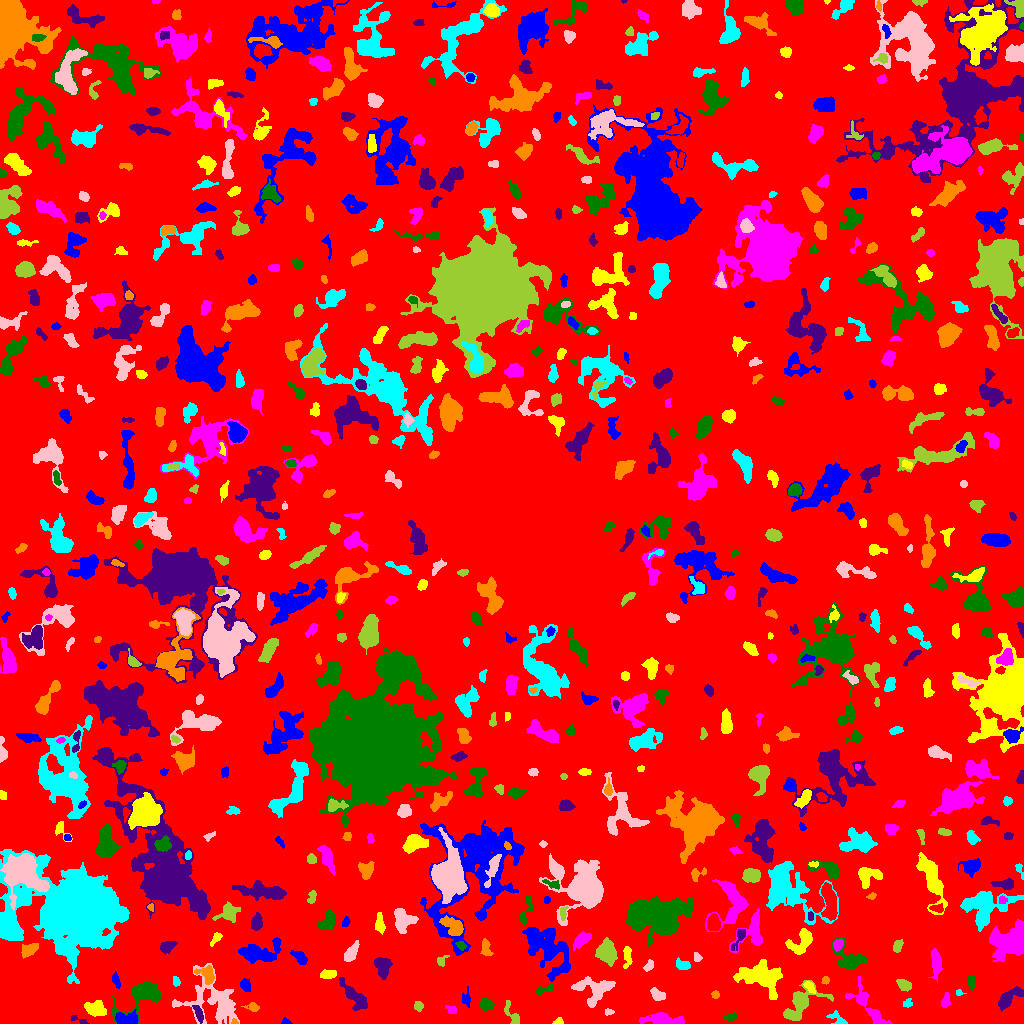

Values plotted in this chart, from the file beside it:
ID, X, Y, A, B, theta, total_flux, mu_max, mu_median, mu_mean, R_fwhm, R_e, R10, R90, x_start, x_end, y_start, y_end, area, greylevel
0, 515.2, 518.8, 301.3, 292.6, -1.243, 1118805, 12.0, 1.0, 1.469, 28.23, 226.2, 87.32, 372, 0, 1023, 0, 1023, 761708, 1.469
1, 285.2, 1.243, 1.993, 1.17, -0.1496, 37.0, 2.0, 1.0, 0.7115, 3.038, 1.784, 0.5642, 2.821, 281, 292, 0, 6, 52, 4.712
2, 558.9, 1.419, 1.872, 1.263, 0.1516, 43.0, 2.0, 1.0, 0.7414, 3.192, 1.784, 0.7979, 2.932, 552, 563, 0, 6, 58, 4.741
3, 661.1, 3.772, 9.64, 2.525, -0.03862, 1322, 10.0, 3.0, 3.652, 5.642, 5.323, 2.111, 9.062, 639, 684, 0, 11, 362, 6.652
4, 730.6, 6.66, 3.303, 1.716, 0.2035, 159.0, 4.0, 2.0, 1.871, 3.989, 2.877, 1.128, 4.618, 724, 736, 3, 11, 85, 4.871
5, 80.09, 2.585, 4.921, 1.252, -0.402, 159.0, 7.0, 2.0, 2.038, 2.034, 2.326, 0.7979, 3.785, 71, 89, 0, 8, 78, 6.038
6, 234.3, 1.512, 1.656, 1.31, -0.2946, 121.0, 6.0, 4.0, 3.559, 2.646, 1.784, 0.7979, 2.764, 231, 238, 0, 5, 34, 9.559
7, 838.5, 3.521, 4.974, 2.239, -0.5938, 192.0, 5.0, 1.0, 1.422, 2.706, 2.877, 0.9772, 5.109, 826, 847, 0, 13, 135, 5.422
8, 608.6, 11.42, 1.946, 1.561, 0.1508, 45.0, 2.0, 1.0, 0.8036, 3.432, 2.111, 0.7979, 3.192, 605, 614, 8, 15, 56, 4.804
9, 511.1, 9.107, 7.344, 2.59, -1.078, 280.0, 3.0, 2.0, 1.667, 5.202, 4.184, 1.693, 6.604, 504, 519, 0, 23, 168, 4.667
10, 954.5, 3.916, 5.365, 2.632, -0.05581, 1064, 11.0, 4.0, 4.489, 5.046, 4.442, 1.784, 7.291, 944, 967, 0, 11, 237, 7.489
11, 126.8, 4.315, 5.888, 2.96, -0.04631, 1073, 10.0, 4.0, 4.309, 5.836, 5.015, 1.954, 7.797, 115, 138, 0, 14, 249, 8.309
12, 95.19, 15.01, 5.368, 3.409, -0.2519, 671.0, 6.0, 2.0, 2.431, 6.05, 5.232, 2.034, 8.078, 84, 106, 7, 23, 276, 6.431
13, 451.1, 14.07, 2.9, 1.95, -0.3735, 164.0, 3.0, 2.0, 2.076, 4.442, 2.985, 1.262, 4.406, 445, 456, 10, 18, 79, 5.076
14, 486, 19.15, 3.302, 2.739, -0.5488, 479.0, 7.0, 3.0, 3.032, 4.334, 3.785, 1.493, 6.103, 480, 494, 12, 26, 158, 6.032
15, 198.7, 9.678, 4.407, 1.731, -1.203, 205.0, 5.0, 1.0, 1.627, 2.706, 3.385, 1.128, 5.614, 192, 203, 0, 18, 126, 6.627
16, 252.9, 16.55, 2.927, 2.076, -0.2661, 269.0, 7.0, 2.0, 2.717, 3.141, 2.764, 0.9772, 4.754, 241, 259, 12, 21, 99, 5.717
17, 907.4, 20.22, 2.476, 1.902, 0.8437, 87.0, 3.0, 1.0, 1.192, 2.706, 2.459, 0.7979, 4.029, 903, 912, 16, 25, 73, 5.192
18, 215.5, 21.47, 15.07, 10.67, -0.5529, 2726, 6.0, 2.0, 2.34, 11.37, 10.01, 3.868, 16.74, 172, 239, 0, 60, 1165, 5.34
19, 418.9, 17.21, 2.031, 1.548, -0.0007774, 61.0, 2.0, 1.0, 0.7176, 3.7, 2.185, 0.9772, 3.385, 414, 423, 12, 22, 85, 4.718
20, 381.6, 28.07, 3.333, 2.1, 1.279, 229.0, 5.0, 2.0, 1.847, 3.29, 3.241, 1.262, 5.323, 376, 386, 22, 36, 124, 5.847
21, 466.1, 24.73, 4.326, 2.139, -1.525, 155.0, 3.0, 1.0, 1.372, 3.613, 3.241, 1.262, 5.293, 462, 470, 16, 37, 113, 5.372
22, 761.5, 46.19, 11.02, 6.284, -0.2996, 3192, 13.0, 3.0, 3.578, 5.67, 8.444, 2.877, 14.43, 733, 782, 24, 64, 892, 6.578
23, 945.5, 21.86, 3.756, 1.614, 1.392, 134.0, 4.0, 1.0, 1.207, 2.877, 2.585, 0.9772, 4.72, 941, 950, 16, 31, 111, 5.207
24, 142.4, 30.11, 10.21, 5.473, 0.5506, 2476, 13.0, 2.0, 3.827, 6.887, 6.457, 2.585, 11.53, 112, 162, 0, 42, 647, 6.827
25, 1009, 25.19, 8.33, 3.014, 0.6768, 730.0, 6.0, 2.0, 2.378, 6.383, 5.352, 1.954, 8.593, 998, 1023, 12, 37, 307, 5.378
26, 715.4, 28.66, 1.992, 1.888, -0.08454, 143.0, 4.0, 2.0, 2.383, 3.909, 2.585, 0.9772, 3.827, 711, 719, 25, 33, 60, 7.383
27, 958.9, 30.62, 1.975, 1.52, -0.04411, 78.0, 5.0, 1.0, 1.773, 1.693, 1.784, 0.5642, 3.338, 956, 966, 28, 34, 44, 4.773
28, 657.7, 28.32, 3.417, 2.255, -0.5708, 277.0, 5.0, 2.0, 1.859, 3.868, 3.385, 1.262, 5.557, 650, 665, 23, 36, 149, 5.859
29, 904.2, 38.52, 3.722, 2.409, -0.5062, 459.0, 6.0, 3.0, 3.144, 5.293, 3.868, 1.596, 5.971, 896, 911, 32, 44, 146, 6.144
30, 700.3, 32.2, 13.86, 5.914, 1.016, 1812, 7.0, 2.0, 2.426, 6.58, 8.463, 3.09, 13.39, 676, 722, 9, 55, 747, 5.426
31, 115.8, 43.28, 3.232, 1.615, -1.171, 213.0, 6.0, 2.0, 2.152, 3.385, 2.706, 0.9772, 4.442, 112, 120, 35, 52, 99, 6.152
32, 809.7, 36.45, 3.745, 1.808, -0.8844, 196.0, 4.0, 2.0, 1.941, 4.478, 3.192, 1.382, 5.015, 803, 815, 30, 42, 101, 6.941
33, 867.9, 17.36, 15.03, 4.426, -0.9006, 1536, 7.0, 3.0, 3.325, 7.695, 7.269, 2.821, 11.03, 845, 892, 0, 47, 462, 5.325
34, 543.5, 33.92, 4.897, 1.789, 0.2538, 244.0, 5.0, 2.0, 2.05, 3.29, 3.29, 1.128, 5.441, 536, 553, 29, 39, 119, 7.05
35, 354.1, 26.22, 9.979, 3.3, -0.8616, 958.0, 8.0, 2.0, 2.501, 4.787, 6.024, 2.111, 9.541, 339, 367, 13, 46, 383, 5.501
36, 825.3, 43.21, 2.063, 1.626, 0.7537, 115.0, 4.0, 2.0, 1.983, 3.385, 2.326, 0.7979, 3.656, 821, 829, 39, 47, 58, 5.983
37, 175.7, 42.33, 2.546, 1.575, -1.272, 95.0, 3.0, 1.0, 1.377, 3.09, 2.585, 0.9772, 3.989, 173, 180, 37, 47, 69, 5.377
38, 594.5, 34.3, 9.652, 6.873, 0.05209, 1306, 6.0, 2.0, 2.332, 8.349, 7.442, 2.706, 11.62, 571, 615, 16, 47, 560, 5.332
39, 800.2, 20, 10.8, 5.706, 0.6989, 1874, 12.0, 2.0, 3.134, 5.323, 6.308, 2.257, 11.4, 783, 833, 3, 43, 598, 6.134
40, 14.21, 40.96, 10.94, 5.341, -0.3345, 2257, 11.0, 3.0, 3.494, 6.604, 7.092, 2.585, 11.55, 0, 40, 28, 62, 646, 7.494
41, 245, 38.59, 2.951, 2.043, -1.083, 235.0, 5.0, 1.0, 1.942, 3.523, 2.932, 1.128, 5.015, 240, 250, 32, 45, 121, 5.942
42, 327.4, 48.55, 4.045, 1.777, 0.05814, 237.0, 4.0, 2.0, 1.73, 4.853, 3.385, 1.262, 5.262, 320, 336, 45, 54, 137, 6.73
43, 936.2, 60.4, 5.725, 1.815, -1.481, 286.0, 4.0, 1.0, 1.126, 5.382, 4.107, 1.596, 6.457, 928, 942, 41, 75, 254, 5.126
44, 971.3, 41.53, 3.694, 1.781, -1.543, 187.0, 3.0, 2.0, 1.908, 4.72, 3.385, 1.382, 4.983, 968, 975, 33, 48, 98, 4.908
45, 381.8, 57.14, 5.333, 3.551, -1.314, 694.0, 5.0, 3.0, 2.524, 6.652, 5.293, 2.034, 8.038, 374, 392, 44, 66, 275, 5.524
46, 207, 48.62, 5.072, 3.777, -0.9051, 440.0, 5.0, 2.0, 2.018, 4.82, 4.549, 1.693, 7.159, 194, 214, 39, 58, 218, 7.018
47, 683, 58.65, 3.606, 2.212, -0.2513, 216.0, 3.0, 2.0, 1.624, 4.787, 3.568, 1.493, 5.499, 676, 690, 54, 66, 133, 5.624
48, 649.3, 58.02, 3.141, 1.539, 1.065, 49.0, 1.0, 1.0, 0.5506, 3.949, 2.764, 1.128, 3.742, 643, 653, 52, 64, 89, 4.551
49, 441.5, 62.98, 3.348, 2.043, 0.758, 207.0, 5.0, 2.0, 2.435, 3.241, 2.932, 1.128, 4.583, 437, 449, 57, 68, 85, 6.435
50, 420.5, 48.73, 5.922, 4.377, -0.9739, 1716, 10.0, 4.0, 4.588, 7.269, 6.024, 2.394, 9.575, 409, 431, 38, 64, 374, 6.588
51, 299.3, 66.61, 4.396, 2.315, -0.734, 514.0, 7.0, 3.0, 3.212, 4.442, 3.868, 1.493, 6.206, 290, 307, 59, 73, 160, 6.213
52, 627.1, 67.21, 5.576, 2.099, 1.553, 279.0, 3.0, 2.0, 1.848, 5.614, 4.146, 1.693, 6.232, 623, 632, 55, 77, 151, 4.848
53, 1011, 81.6, 8.065, 6.318, 0.2006, 6731, 30.0, 5.0, 7.269, 6.652, 7.399, 2.764, 13.55, 989, 1023, 62, 104, 926, 10.27
54, 849.3, 63.88, 8.408, 5.602, -0.6065, 1149, 7.0, 2.0, 2.503, 5.917, 6.129, 2.326, 10.37, 831, 867, 54, 87, 459, 5.503
55, 167, 76.89, 4.082, 2.615, 0.5589, 287.0, 3.0, 2.0, 1.783, 5.412, 4.029, 1.693, 6.308, 160, 177, 69, 82, 161, 5.783
56, 29.36, 73.97, 4.607, 2.454, 0.4977, 456.0, 6.0, 2.0, 2.4, 4.886, 4.029, 1.596, 6.555, 21, 38, 65, 80, 190, 6.4
57, 63.71, 76.3, 2.832, 2.028, -0.8008, 120.0, 3.0, 1.0, 1.008, 3.523, 3.038, 1.262, 4.618, 58, 71, 71, 82, 119, 10.01
58, 697.1, 66.14, 2.478, 1.859, -1.043, 100.0, 3.0, 1.0, 1.471, 2.932, 2.585, 0.9772, 4.222, 694, 702, 62, 71, 68, 5.471
59, 897.7, 77.58, 2.965, 1.831, 1.322, 148.0, 4.0, 1.0, 1.358, 3.7, 2.877, 1.128, 4.687, 893, 903, 71, 84, 109, 5.358
... 648 more rows
